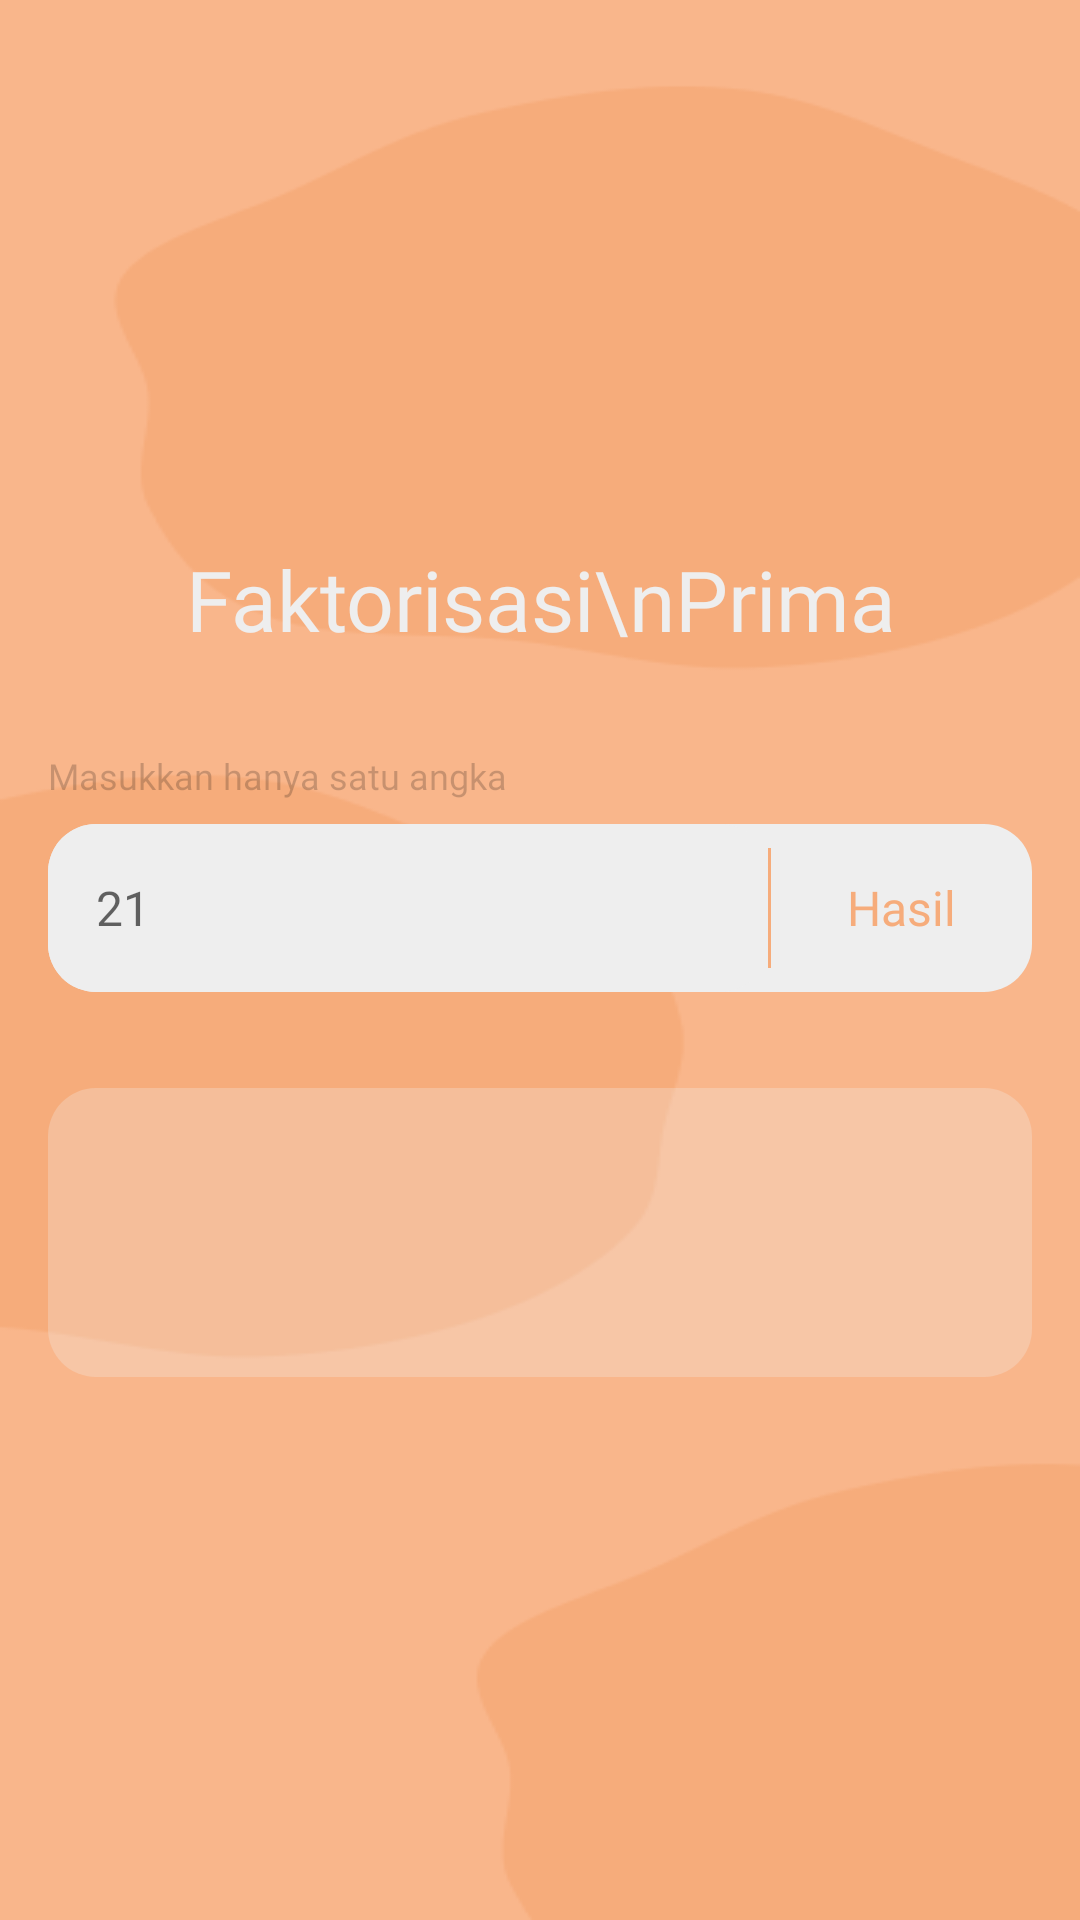

This screen was rendered from an Android layout file. Write that file and the resources it references.
<!-- AndroidManifest.xml: application theme Theme.Numtools -->
<!-- res/layout/activity_faktor_prima.xml -->
<?xml version="1.0" encoding="utf-8"?>
<RelativeLayout xmlns:android="http://schemas.android.com/apk/res/android"
    xmlns:app="http://schemas.android.com/apk/res-auto"
    xmlns:tools="http://schemas.android.com/tools"
    android:layout_width="match_parent"
    android:layout_height="match_parent"
    android:background="@drawable/large_abstract_3"
    android:padding="16dp"
    tools:context=".FaktorPrimaActivity">

    <TextView
        android:id="@+id/tv_close"
        android:layout_width="40dp"
        android:layout_height="40dp"
        android:layout_alignParentRight="true"
        android:drawableRight="@drawable/ic_baseline_close_40"
        android:drawableTint="@color/white" />

    <LinearLayout
        android:layout_width="match_parent"
        android:layout_height="wrap_content"
        android:orientation="vertical"
        android:layout_centerInParent="true">

        
        <TextView
            android:layout_width="match_parent"
            android:layout_height="wrap_content"
            android:gravity="center_horizontal"
            android:fontFamily="@font/montserrat_semibold"
            android:text="Faktorisasi\nPrima"
            android:textColor="@color/white"
            android:textSize="28sp"/>

        
        <TextView
            android:layout_width="match_parent"
            android:layout_height="wrap_content"
            android:layout_marginTop="32dp"
            android:fontFamily="@font/montserrat_medium"
            android:text="Masukkan hanya satu angka"
            android:textColor="#33000000"
            android:textSize="12sp"
            android:drawableLeft="@drawable/ic_baseline_error_16"
            android:drawableTint="#33000000"
            android:drawablePadding="8dp" />

        
        <LinearLayout
            android:layout_width="match_parent"
            android:layout_height="wrap_content"
            android:layout_marginTop="8dp"
            android:background="@drawable/edit_text"
            android:orientation="horizontal">

            <EditText
                android:id="@+id/et_input_angka"
                android:layout_width="240dp"
                android:layout_height="wrap_content"
                android:paddingHorizontal="16dp"
                android:hint="21"
                android:inputType="number"
                android:maxLength="9"
                android:background="@drawable/edit_text"
                android:fontFamily="@font/firamono_regular"
                android:textColor="#605F5F"
                android:textSize="16dp" />

            <TextView
                android:onClick="faktorPrima"
                android:layout_width="match_parent"
                android:layout_height="wrap_content"
                android:paddingTop="8dp"
                android:layout_gravity="right"
                android:gravity="center"
                android:drawableLeft="@drawable/ic_left_border"
                android:drawableTint="#F6AC7B"
                android:fontFamily="@font/montserrat_medium"
                android:text="Hasil"
                android:textColor="#F6AC7B"
                android:textSize="16sp"/>

        </LinearLayout>

        
        <TextView
            android:id="@+id/tv_output"
            android:layout_width="match_parent"
            android:layout_height="wrap_content"
            android:layout_marginTop="32dp"
            android:padding="16dp"
            android:gravity="center"
            android:background="@drawable/view_output"
            android:fontFamily="@font/firamono_bold"
            android:text=""
            android:textColor="@color/white"
            android:textSize="48sp"/>

    </LinearLayout>

</RelativeLayout>
<!-- resources referenced by this layout -->
<resources>
  <color name="white">#EEEEEE</color>
  <!-- drawable edit_text (drawable) -->
  <?xml version="1.0" encoding="utf-8"?>
  <shape xmlns:android="http://schemas.android.com/apk/res/android">
  
      <corners android:radius="16dp" />
      <solid android:color="@color/white" />
      <size android:height="56dp" />
  
  </shape>
  <!-- drawable ic_left_border (drawable) -->
  <?xml version="1.0" encoding="utf-8"?>
  <shape xmlns:android="http://schemas.android.com/apk/res/android">
  
      <size android:width="1dp"
          android:height="40dp"/>
  
  </shape>
  <!-- drawable large_abstract_3: png bitmap (drawable, 8223 bytes) -->
  <!-- drawable view_output (drawable) -->
  <?xml version="1.0" encoding="utf-8"?>
  <shape xmlns:android="http://schemas.android.com/apk/res/android">
      <corners android:radius="16dp" />
      <solid android:color="#44EEEEEE" />
  </shape>
  <style name="Theme.Numtools" parent="Theme.MaterialComponents.DayNight.NoActionBar">
          
          <item name="colorPrimary">@color/purple_500</item>
          <item name="colorPrimaryVariant">@color/purple_700</item>
          <item name="colorOnPrimary">@color/white</item>
          
          <item name="colorSecondary">@color/teal_200</item>
          <item name="colorSecondaryVariant">@color/teal_700</item>
          <item name="colorOnSecondary">@color/black</item>
          
          <item name="android:statusBarColor" tools:targetApi="l">?attr/colorOnPrimary</item>
          
      </style>
  <color name="purple_500">#EEEEEE</color>
  <color name="purple_700">#EEEEEE</color>
  <color name="teal_200">#FF03DAC5</color>
  <color name="teal_700">#FF018786</color>
  <color name="black">#FF000000</color>
</resources>
